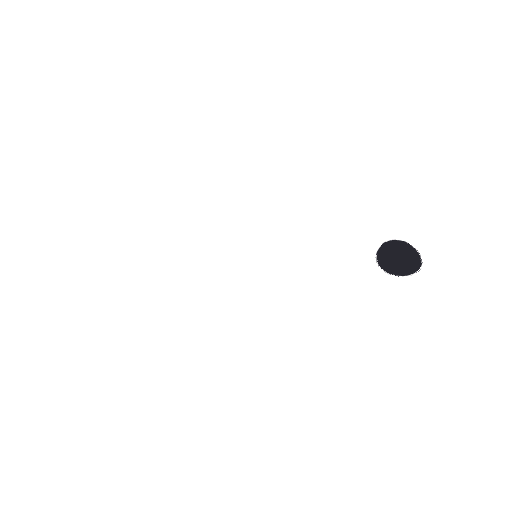
t = 0.00 s
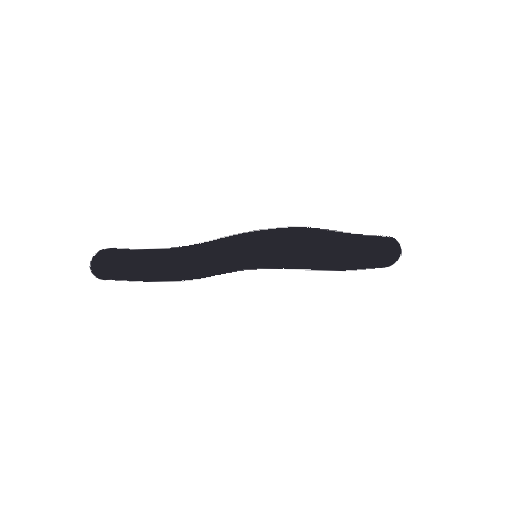
t = 0.17 s
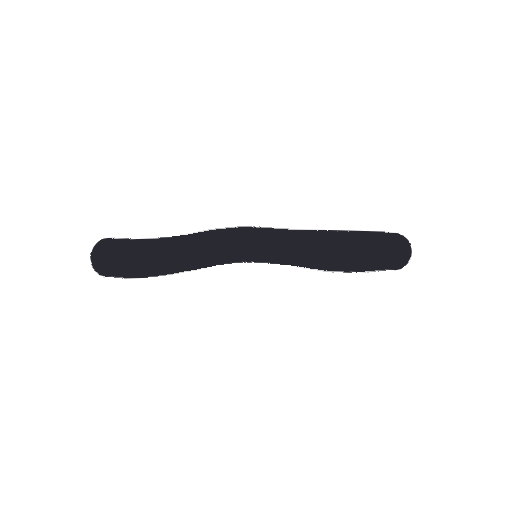
t = 0.34 s
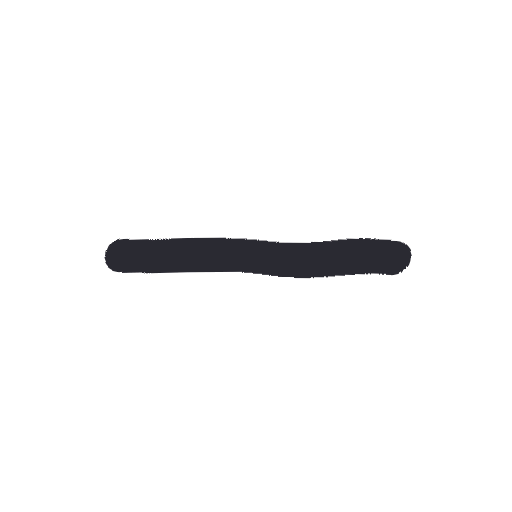
t = 0.52 s
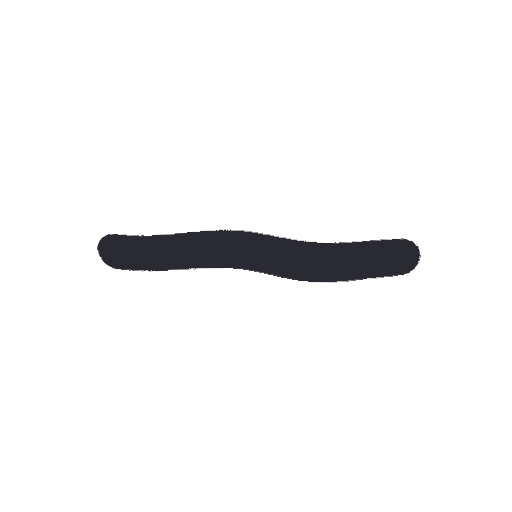
t = 0.69 s
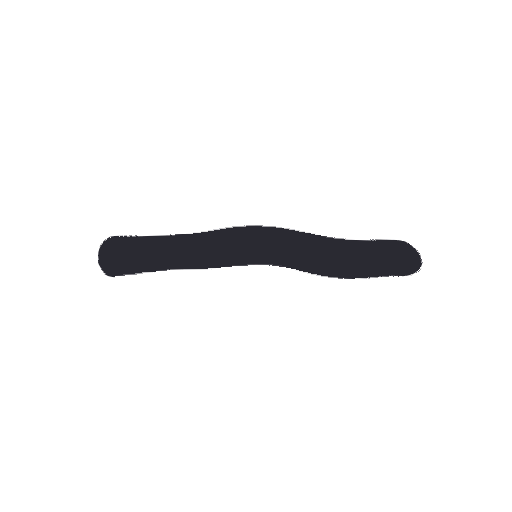
t = 0.86 s

The animated SVG that drew these frames (rendered in a browser with its animation timeline set to each time). Animation: 1 SMIL element (animate=1), 1 CSS @keyframes rule; one cycle of 0.86 s, repeats indefinitely.

<svg xmlns="http://www.w3.org/2000/svg" width="96" height="96" viewBox="0 0 48 48">
  <style>
    path {
      fill: none; stroke: #2b2a33; stroke-width: 3.4;
      stroke-linecap: round; stroke-linejoin: round;
      animation-name: draw;
      animation-timing-function: cubic-bezier(.65,.05,.36,1);
      animation-fill-mode: backwards;
    }
    /* drawn is the resting state; the animation hides the ink and puts it
       back, so a still render shows the finished icon, not nothing */
    @keyframes draw {
      from { stroke-dasharray: 1; stroke-dashoffset: 1 }
      to { stroke-dasharray: 1; stroke-dashoffset: 0 }
    }
    @media (prefers-reduced-motion: reduce) { path { animation: none } }
  </style>
  <filter id="boil" x="-30%" y="-30%" width="160%" height="160%">
    <feTurbulence type="fractalNoise" baseFrequency="0.055" numOctaves="2" seed="1" result="noise">
      <animate attributeName="seed" values="1;2;3;4;5;6" dur="0.86s" repeatCount="indefinite" calcMode="discrete"/>
    </feTurbulence>
    <feDisplacementMap in="SourceGraphic" in2="noise" scale="4" xChannelSelector="R" yChannelSelector="G"/>
  </filter>
  <g filter="url(#boil)">
    <rect width="48" height="48" fill="none"/>
    <path pathLength="1" style="animation-duration:0.20s;animation-delay:0.00s" d="M 11 24 C 19.6 23.7, 28.4 23.7, 37 24"/>
  </g>
</svg>
